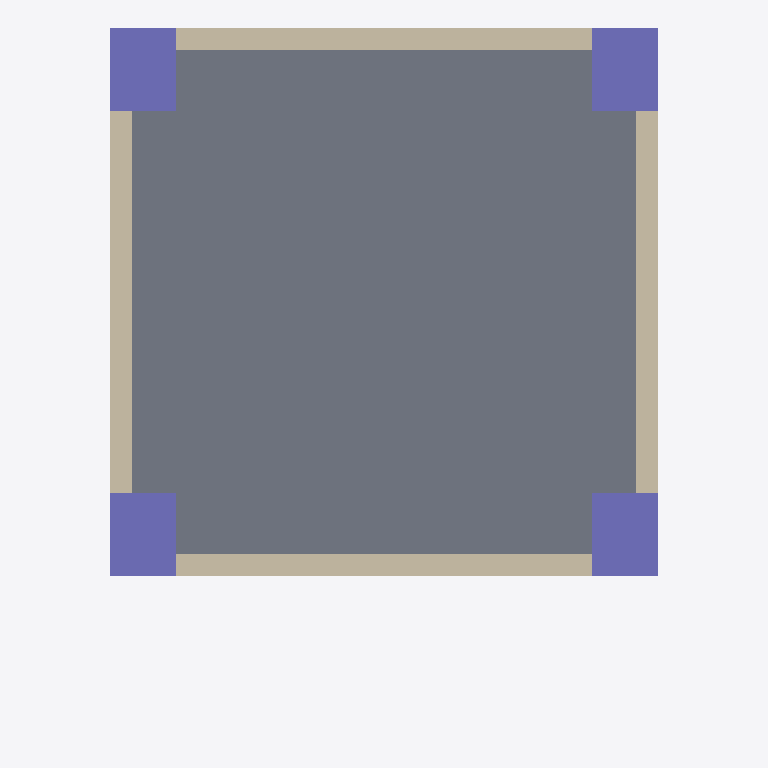
Plan cut of the same IFC building model at storey 'Level 1' (level 0.00 m, cut at 1.40 m), seen from above with north up, elements coloured by IFC class: 4 walls (beige), 4 columns (violet), 1 slab (grey). Cut surfaces are drawn darker.
Extent 5.0 m × 6.5 m × 4.2 m (x, y, z). Storeys (2): Level 1 at 0.00 m; Level 2 at 4.00 m. Elements (14): 4 IfcBeam, 4 IfcColumn, 4 IfcWallStandardCase, 2 IfcSlab.

HEADER;
FILE_DESCRIPTION(('ViewDefinition [DesignTransferView_V1.0]'),'2;1');
FILE_NAME('Project  Number','2021-05-11T16:21:00',(''),(''),'The EXPRESS Data Manager Version 5.02.0100.07 : 28 Aug 2013','20181015_0930(x64) - Exporter 18.0.3.6 - Alternate UI 18.0.3.6','');
FILE_SCHEMA(('IFC4'));
ENDSEC;
DATA;
#108=IFCPROJECT('3c2nuFM3X5IRSJX0fugSIj',#42,'Project  Number',$,$,'Project Name','Project  Status',(#99),#94);
#825=IFCSITE('3c2nuFM3X5IRSJX0fugSIl',#42,'Default',$,'',#824,$,$,.ELEMENT.,$,$,$,$,$);
#123=IFCBUILDING('3c2nuFM3X5IRSJX0fugSIi',#42,'',$,$,#33,$,'',.ELEMENT.,$,$,$);
#136=IFCBUILDINGSTOREY('3c2nuFM3X5IRSJX0g7LWXI',#42,'Level 1',$,$,#134,$,'Level 1',.ELEMENT.,0.0);
#142=IFCBUILDINGSTOREY('3c2nuFM3X5IRSJX0g7LWLq',#42,'Level 2',$,$,#141,$,'Level 2',.ELEMENT.,4000.0);
#180=IFCSLAB('3wKoEdbIb7rvQTsnraMB9_',#42,'Foundation Slab:150mm Foundation Slab:203027',$,'Foundation Slab:150mm Foundation Slab',#148,#175,'203027',.BASESLAB.);
#511=IFCWALLSTANDARDCASE('3wKoEdbIb7rvQTsnraMB3w',#42,'Basic Wall:Generic - 200mmFinish:203671',$,'Basic Wall:Generic - 200mmFinish:249',#486,#507,'203671',.NOTDEFINED.);
#617=IFCWALLSTANDARDCASE('3wKoEdbIb7rvQTsnraMBS0',#42,'Basic Wall:Generic - 200mmFinish:203885',$,'Basic Wall:Generic - 200mmFinish:249',#595,#613,'203885',.NOTDEFINED.);
#580=IFCWALLSTANDARDCASE('3wKoEdbIb7rvQTsnraMBTh',#42,'Basic Wall:Generic - 200mmFinish:203782',$,'Basic Wall:Generic - 200mmFinish:249',#558,#576,'203782',.NOTDEFINED.);
#654=IFCWALLSTANDARDCASE('3wKoEdbIb7rvQTsnraMBPN',#42,'Basic Wall:Generic - 200mmFinish:204090',$,'Basic Wall:Generic - 200mmFinish:249',#632,#650,'204090',.NOTDEFINED.);
#285=IFCCOLUMN('3wKoEdbIb7rvQTsnraMB5U',#42,'M_Concrete-Rectangular-Column:600 x 750mm:203315',$,'600 x 750mm',#284,#280,'203315',.COLUMN.);
#325=IFCCOLUMN('3wKoEdbIb7rvQTsnraMB5H',#42,'M_Concrete-Rectangular-Column:600 x 750mm:203324',$,'600 x 750mm',#324,#320,'203324',.COLUMN.);
#363=IFCCOLUMN('3wKoEdbIb7rvQTsnraMB4e',#42,'M_Concrete-Rectangular-Column:600 x 750mm:203333',$,'600 x 750mm',#362,#358,'203333',.COLUMN.);
#401=IFCCOLUMN('3wKoEdbIb7rvQTsnraMB4Z',#42,'M_Concrete-Rectangular-Column:600 x 750mm:203342',$,'600 x 750mm',#400,#396,'203342',.COLUMN.);
ENDSEC;